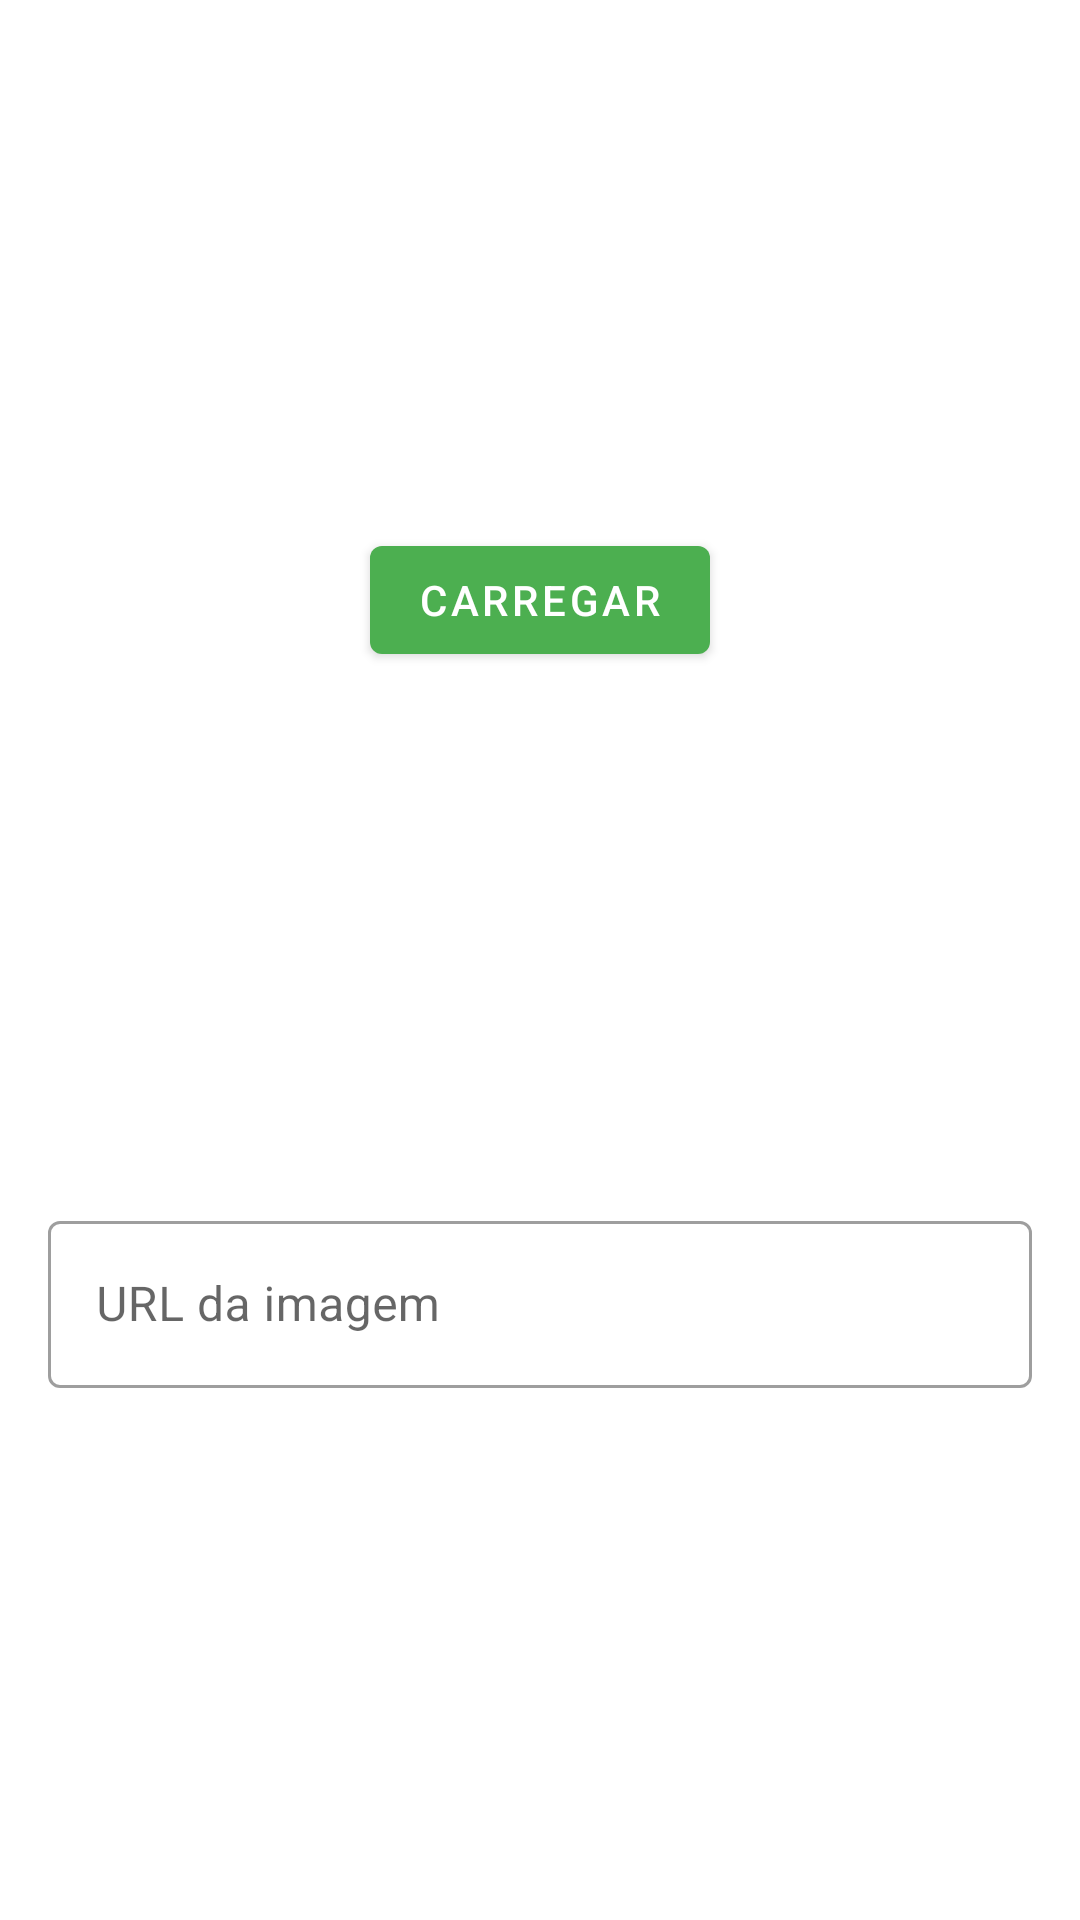

Here is an Android app screen rendered from its layout file. Give the layout XML and the strings, colors and styles it references.
<!-- AndroidManifest.xml: application theme Theme.Orgs2 -->
<!-- res/layout/form_image.xml -->
<?xml version="1.0" encoding="utf-8"?>
<ScrollView xmlns:android="http://schemas.android.com/apk/res/android"
    xmlns:app="http://schemas.android.com/apk/res-auto"
    android:layout_width="match_parent"
    android:layout_height="wrap_content"
    android:fillViewport="true">

    <androidx.constraintlayout.widget.ConstraintLayout
        android:layout_width="match_parent"
        android:layout_height="wrap_content">

        <ImageView
            android:id="@+id/form_image_imageview"
            android:layout_width="0dp"
            android:layout_height="200dp"
            android:scaleType="centerCrop"
            app:layout_constraintEnd_toEndOf="parent"
            app:layout_constraintStart_toStartOf="parent"
            app:layout_constraintTop_toTopOf="parent"
            app:srcCompat="@drawable/imagem_padrao" />

        <Button
            android:id="@+id/form_image_button_load"
            android:layout_width="wrap_content"
            android:layout_height="wrap_content"
            android:text="@string/load"
            app:icon="@drawable/ic_action_refresh"
            app:layout_constraintBottom_toBottomOf="@id/form_image_imageview"
            app:layout_constraintEnd_toEndOf="parent"
            app:layout_constraintStart_toStartOf="parent"
            app:layout_constraintTop_toBottomOf="@+id/form_image_imageview" />

        <com.google.android.material.textfield.TextInputLayout
            android:id="@+id/form_image_textinputlayout_url"
            style="@style/Widget.MaterialComponents.TextInputLayout.OutlinedBox"
            android:layout_width="match_parent"
            android:layout_height="wrap_content"
            android:layout_margin="16dp"
            app:layout_constraintBottom_toBottomOf="parent"
            app:layout_constraintEnd_toEndOf="parent"
            app:layout_constraintStart_toStartOf="parent"
            app:layout_constraintTop_toBottomOf="@id/form_image_button_load">

            <com.google.android.material.textfield.TextInputEditText
                android:id="@+id/activity_form_image_url"
                android:layout_width="match_parent"
                android:layout_height="wrap_content"
                android:hint="@string/url_image"
                android:inputType="textUri" />
        </com.google.android.material.textfield.TextInputLayout>
    </androidx.constraintlayout.widget.ConstraintLayout>

</ScrollView>
<!-- resources referenced by this layout -->
<resources>
  <string name="load">Carregar</string>
  <string name="url_image">URL da imagem</string>
  <style name="Theme.Orgs2" parent="Theme.MaterialComponents.DayNight.DarkActionBar">
          
          <item name="colorPrimary">@color/colorPrimary</item>
          <item name="colorPrimaryVariant">@color/colorPrimaryVariant</item>
          <item name="colorOnPrimary">@color/colorOnPrimary</item>
          
          <item name="colorSecondary">@color/colorSecondary</item>
          <item name="colorSecondaryVariant">@color/colorSecondaryVariant</item>
          <item name="colorOnSecondary">@color/colorOnSecondary</item>
          
          <item name="android:statusBarColor" tools:targetApi="l">?attr/colorPrimaryVariant</item>
          
      </style>
  <color name="colorPrimary">#4CAF50</color>
  <color name="colorPrimaryVariant">#00701a</color>
  <color name="colorOnPrimary">#ffffff</color>
  <color name="colorSecondary">#43a047</color>
  <color name="colorSecondaryVariant">#76d275</color>
  <color name="colorOnSecondary">#ffffff</color>
</resources>
